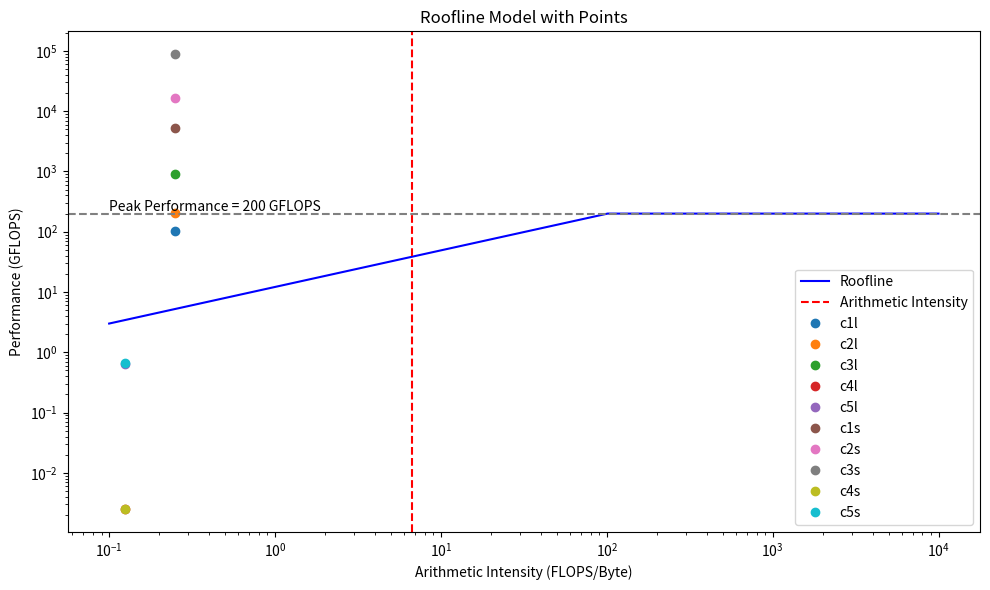

The matplotlib source for this figure:
import matplotlib.pyplot as plt
import numpy as np

# Constants
peak_performance = 200  # GFLOPS
memory_bandwidth = 30  # GB/s
arithmetic_intensity = (
    peak_performance / memory_bandwidth
)  # Example value, this can be adjusted based on specific requirements

# Create a range of arithmetic intensities
ai_range = np.linspace(0.1, 10000, 100)

# Calculate performance for each arithmetic intensity
performance = np.minimum(peak_performance, memory_bandwidth * ai_range)

# New values to add to the plot
values_to_add = [
    (4.126097e02, 1.031524e11, "c1l"),
    (8.261685e02, 2.065421e11, "c2l"),
    (3.583381e03, 8.958451e11, "c3l"),
    (0.020399613737716114, 2549951.7172145145, "c4l"),
    (5.203956201975509, 650494525.2469386, "c5l"),
    (2.093976e04, 5.234941e12, "c1s"),
    (6.721675e04, 1.680419e13, "c2s"),
    (3.541190e05, 8.852975e13, "c3s"),
    (0.019884857933863832, 2485607.241732979, "c4s"),
    (5.238671462020795, 654833932.7525994, "c5s"),
]

# Convert FLOPS to GFLOPS for consistency
values_to_add = [(b, f / 1e9, l) for (b, f, l) in values_to_add]

# Calculate arithmetic intensity for each point
ai_values = [f / b for (b, f, l) in values_to_add]

# Plotting the roofline model again
plt.figure(figsize=(10, 6))
plt.plot(ai_range, performance, label="Roofline", color="blue")
plt.axvline(
    x=arithmetic_intensity, color="red", linestyle="--", label="Arithmetic Intensity"
)

# Adding the new points to the plot
for (b, f, l), ai in zip(values_to_add, ai_values):
    plt.plot(ai, f, "o", label=f"{l}")

# Adding a horizontal line for peak performance
plt.axhline(y=peak_performance, color="gray", linestyle="--")
plt.text(
    0.1,
    peak_performance,
    f"Peak Performance = {peak_performance} GFLOPS",
    verticalalignment="bottom",
)

# Annotations and labels
plt.title("Roofline Model with Points")
plt.xlabel("Arithmetic Intensity (FLOPS/Byte)")
plt.ylabel("Performance (GFLOPS)")
plt.xscale("log")
plt.yscale("log")
# plt.grid(True, which="both", ls="--")
plt.legend()
plt.tight_layout()

# Show the plot
plt.show()
